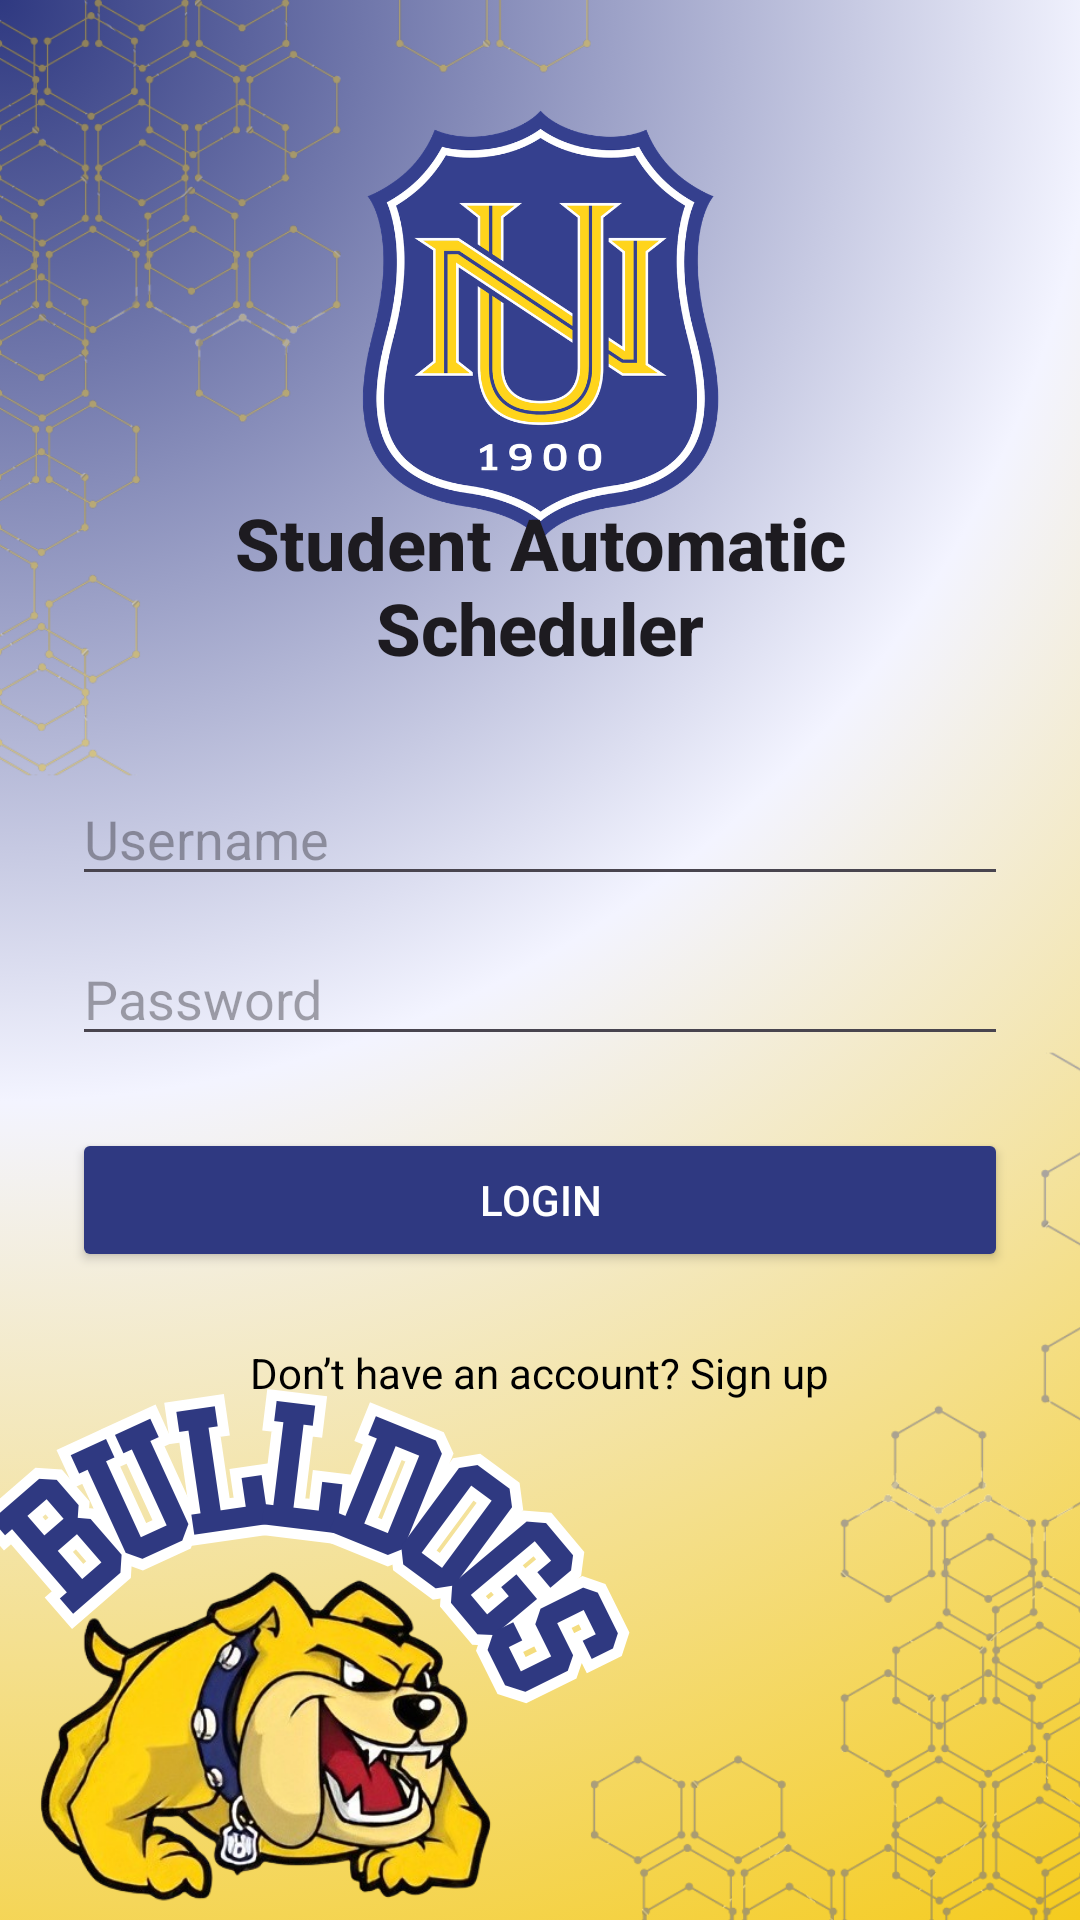

This screen was rendered from an Android layout file. Write that file and the resources it references.
<!-- AndroidManifest.xml: application theme Theme.StudentAutomaticScheduler -->
<!-- res/layout/activity_login.xml -->
<?xml version="1.0" encoding="utf-8"?>
<LinearLayout
    xmlns:android="http://schemas.android.com/apk/res/android"
    android:layout_width="match_parent"
    android:layout_height="match_parent"
    android:orientation="vertical"
    android:gravity="center"
    android:padding="24dp"
    android:background="@drawable/bg_login">

    <TextView
        android:layout_width="wrap_content"
        android:layout_height="wrap_content"
        android:layout_marginBottom="32dp"
        android:gravity="center"
        android:text="Student Automatic Scheduler"
        android:textAppearance="@style/TextAppearance.AppCompat.Body2"
        android:textSize="24sp"
        android:textStyle="bold" />

    <EditText
        android:id="@+id/etUsername"
        android:layout_width="match_parent"
        android:layout_height="wrap_content"
        android:layout_marginBottom="12dp"
        android:hint="Username"
        android:inputType="textPersonName"
        android:textAppearance="@style/TextAppearance.AppCompat.Medium" />

    <EditText
        android:id="@+id/etPassword"
        android:layout_width="match_parent"
        android:layout_height="wrap_content"
        android:layout_marginBottom="24dp"
        android:hint="Password"
        android:inputType="textPassword"
        android:textAppearance="@style/TextAppearance.AppCompat.Medium" />

    <Button
        android:id="@+id/btnLogin"
        android:layout_width="match_parent"
        android:layout_height="wrap_content"
        android:backgroundTint="#2f3981"
        android:text="Login"
        android:textColor="#FFFFFF"/>

    <TextView
        android:id="@+id/txtSignUp"
        android:layout_width="wrap_content"
        android:layout_height="wrap_content"
        android:text="Don’t have an account? Sign up"
        android:textSize="14sp"
        android:textColor="#000000"
        android:layout_marginTop="16dp"
        android:clickable="true"
        android:focusable="true"
        android:padding="8dp" />


</LinearLayout>
<!-- resources referenced by this layout -->
<resources>
  <!-- drawable bg_login: png bitmap (drawable, 1047641 bytes) -->
  <style name="Theme.StudentAutomaticScheduler" parent="Base.Theme.StudentAutomaticScheduler" />
  <style name="Base.Theme.StudentAutomaticScheduler" parent="Theme.Material3.DayNight.NoActionBar">
          
          
      </style>
</resources>
